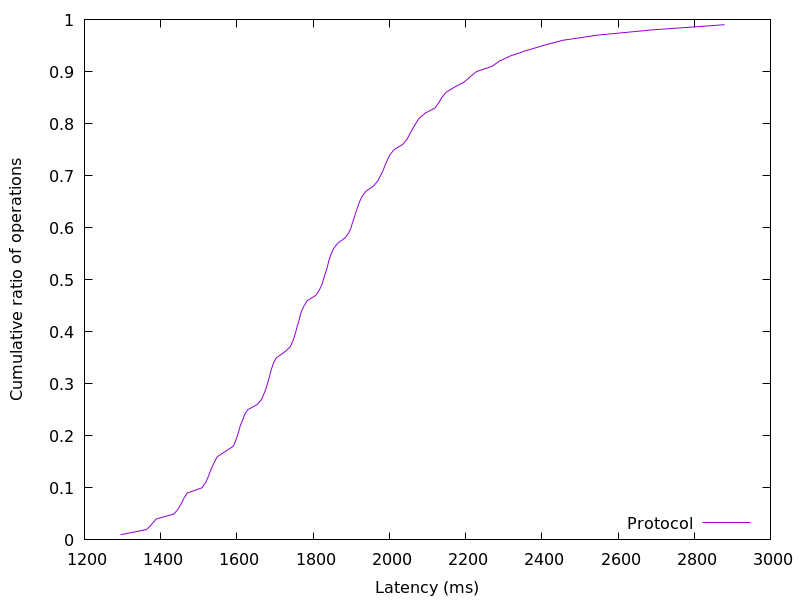

The file beside this chart, header and first rows:
1294.9376, 0.01
1363, 0.02
1376, 0.03
1388, 0.04
1435, 0.05
1446, 0.06
1454, 0.07
1461, 0.08
1470, 0.09
1508, 0.1
1518, 0.11
1524, 0.12
1529, 0.13
1535, 0.14
1541, 0.15
1549, 0.16
1570, 0.17
1590, 0.18
1596, 0.19
1601, 0.2
1605, 0.21
1609, 0.22
1615, 0.23
1620, 0.24
1628, 0.25
1653, 0.26
1665, 0.27
1671, 0.28
1676, 0.29
1680, 0.3
1684, 0.31
1688, 0.32
1691, 0.33
1696, 0.34
1704, 0.35
1723, 0.36
1739, 0.37
1746, 0.38
1750, 0.39
1755, 0.4
1758, 0.41
1762, 0.42
1766, 0.43
1770, 0.44
1776, 0.45
1785, 0.46
1807, 0.47
1816, 0.48
1823, 0.49
1827, 0.5
1831, 0.51
1836, 0.52
1839, 0.53
1843, 0.54
1848, 0.55
1854, 0.56
1864, 0.57
1883, 0.58
1893, 0.59
1900, 0.6
1904, 0.61
... 38 more rows
